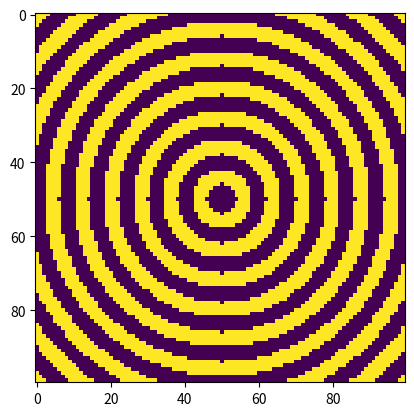

Source code (Python):
import numpy as np
import matplotlib.pyplot as plt


def fraunhofer_fft(pattern):
    pass


def check_pattern(pattern):
    plt.imshow(pattern)
    plt.show()


def square_pattern(width, height, side):
    mtx = np.zeros((width, height))
    center = (width / 2, height / 2)
    for row in range(len(mtx)):
        for col in range(len(mtx[row])):
            if np.abs(row - center[0]) <= side / 2 and np.abs(col - center[1]) <= side / 2:
                mtx[row][col] = 1
    return mtx


def multi_square_pattern():
    pass


def hexagon_pattern():
    pass


def multi_hexagon_pattern():
    pass


def circle_pattern(width, height, radius):
    mtx = np.zeros((width, height))
    center = (width / 2, height / 2)
    for row in range(len(mtx)):
        for col in range(len(mtx[row])):
            if (row - center[0]) ** 2 + (col - center[1]) ** 2 <= radius ** 2:
                mtx[row][col] = 1
    return mtx


def spiral_pattern(width, height, thickness, radius):
    mtx = np.ones((width, height))
    center = (width / 2, height / 2)
    diag = int(np.sqrt(center[0] ** 2 + center[1] ** 2))
    for r in range(0, diag, 2 * thickness):
        for row in range(len(mtx)):
            for col in range(len(mtx[row])):
                if r ** 2 <= (row - center[0]) ** 2 + (col - center[1]) ** 2 <= (r + thickness) ** 2:
                    mtx[row][col] = 0
    return mtx


def grid_pattern(thickness):
    pass


if __name__ == '__main__':
    # crc = circle_pattern(100,100,10)
    # check_pattern(crc)
    # sqr = square_pattern(100, 100, 10)
    # check_pattern(sqr)
    sprl = spiral_pattern(100, 100, 4, 2)
    check_pattern(sprl)
